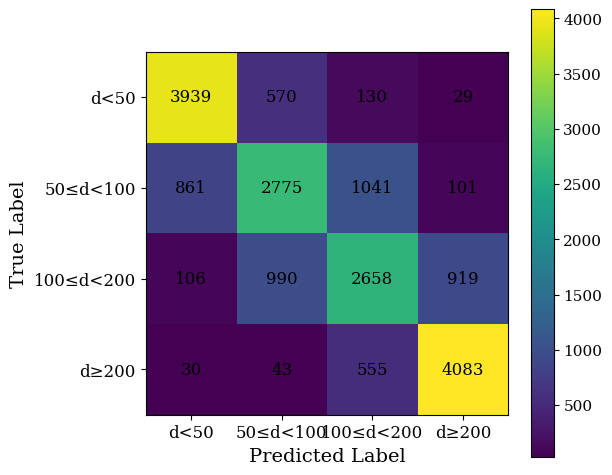

This figure's Python source:
import os
import numpy as np
import matplotlib.pyplot as plt
import matplotlib as mpl

# -----------------------------
# Confusion matrix values
# -----------------------------
cm = np.array([
    [3939,  570,  130,   29],
    [ 861, 2775, 1041,  101],
    [ 106,  990, 2658,  919],
    [  30,   43,  555, 4083]
])

classes = ['d<50', '50≤d<100', '100≤d<200', 'd≥200']

# -----------------------------
# Font settings
# -----------------------------
mpl.rcParams['font.family'] = 'serif'
mpl.rcParams['font.serif'] = ['Times New Roman', 'Times', 'DejaVu Serif']
mpl.rcParams['mathtext.fontset'] = 'stix'

# -----------------------------
# Output path
# -----------------------------
out_dir = os.path.expanduser("~/DLHW2Par8/stead_full/results/figures")
os.makedirs(out_dir, exist_ok=True)
out_path = os.path.join(out_dir, "figure7_distance_confusion_matrix.png")

# -----------------------------
# Plot
# -----------------------------
fig, ax = plt.subplots(figsize=(6.2, 5.2), dpi=800)

im = ax.imshow(cm, cmap='viridis')

ax.set_xlabel('Predicted Label', fontsize=14)
ax.set_ylabel('True Label', fontsize=14)
ax.set_xticks(np.arange(len(classes)))
ax.set_yticks(np.arange(len(classes)))
ax.set_xticklabels(classes, fontsize=12)
ax.set_yticklabels(classes, fontsize=12)

for i in range(cm.shape[0]):
    for j in range(cm.shape[1]):
        ax.text(
            j, i, f'{cm[i, j]}',
            ha='center', va='center',
            color='black', fontsize=12
        )

cbar = fig.colorbar(im, ax=ax)
cbar.ax.tick_params(labelsize=11)

plt.tight_layout()
plt.savefig(out_path, dpi=800, bbox_inches='tight')
print("Saved to:", out_path)
plt.show()
